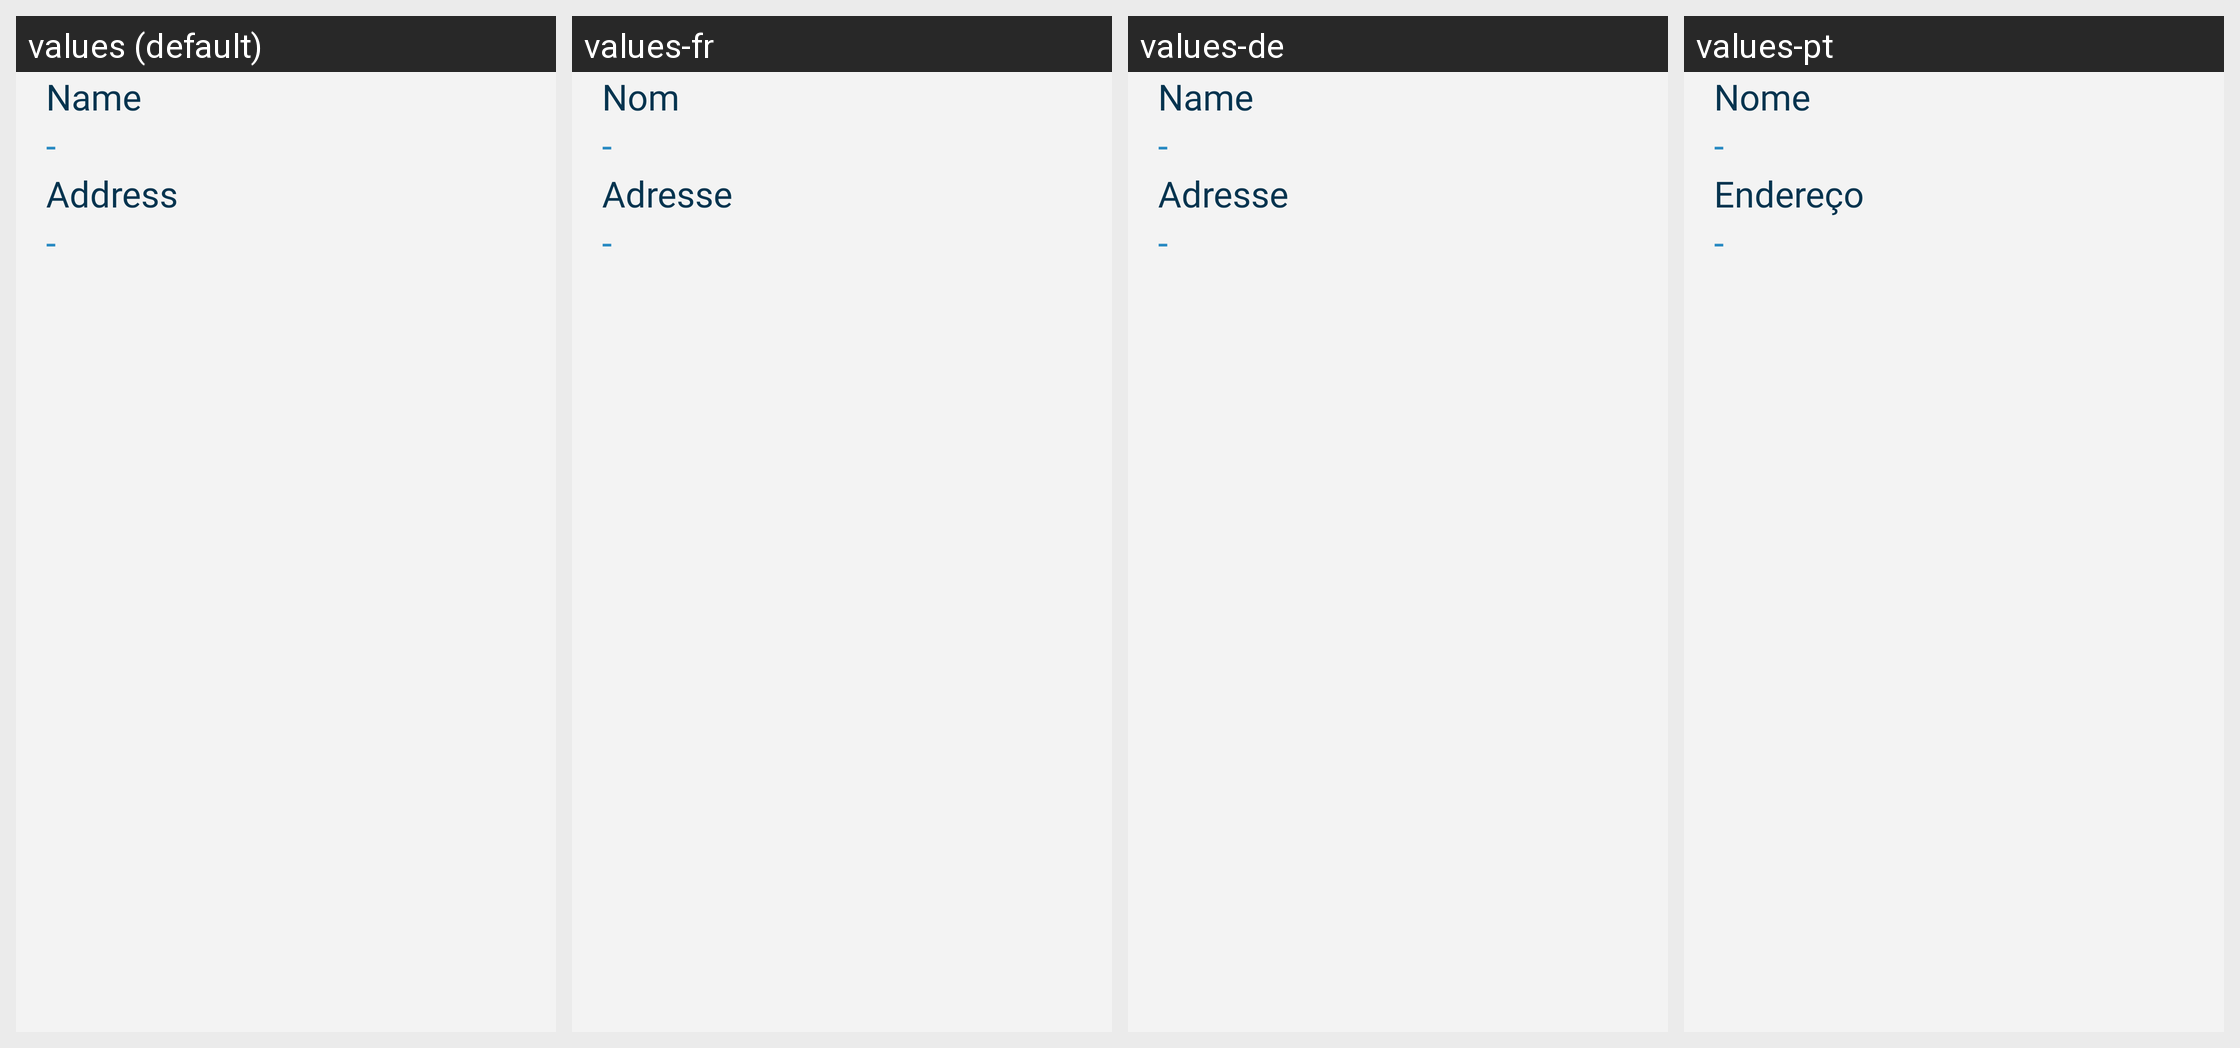

The Android screen above is rendered under several locales of the same app. Produce the string resources it draws, with the default and per-locale values.
Android screen res/layout/fragment_device_configuration_listview.xml rendered under 4 locales, left to right: values (default), values-fr, values-de, values-pt. Device: Nexus 5 (rendered at 1080×1920; each locale shown at half size, 540×960, under a caption strip naming it); theme Theme.Citizen.
Strings drawn on this screen, with the default value and each locale's value (text and hints the layout hard-codes, and strings that could not be matched under every locale, appear in the picture but are not listed):

label_name
  values: Name
  values-fr: Nom
  values-de: Name
  values-pt: Nome

value_name_default
  values: -
  values-fr: -  [not translated; the default value is used]
  values-de: -  [not translated; the default value is used]
  values-pt: -  [not translated; the default value is used]

label_address
  values: Address
  values-fr: Adresse
  values-de: Adresse
  values-pt: Endereço

value_address_default
  values: -
  values-fr: -  [not translated; the default value is used]
  values-de: -  [not translated; the default value is used]
  values-pt: -  [not translated; the default value is used]
